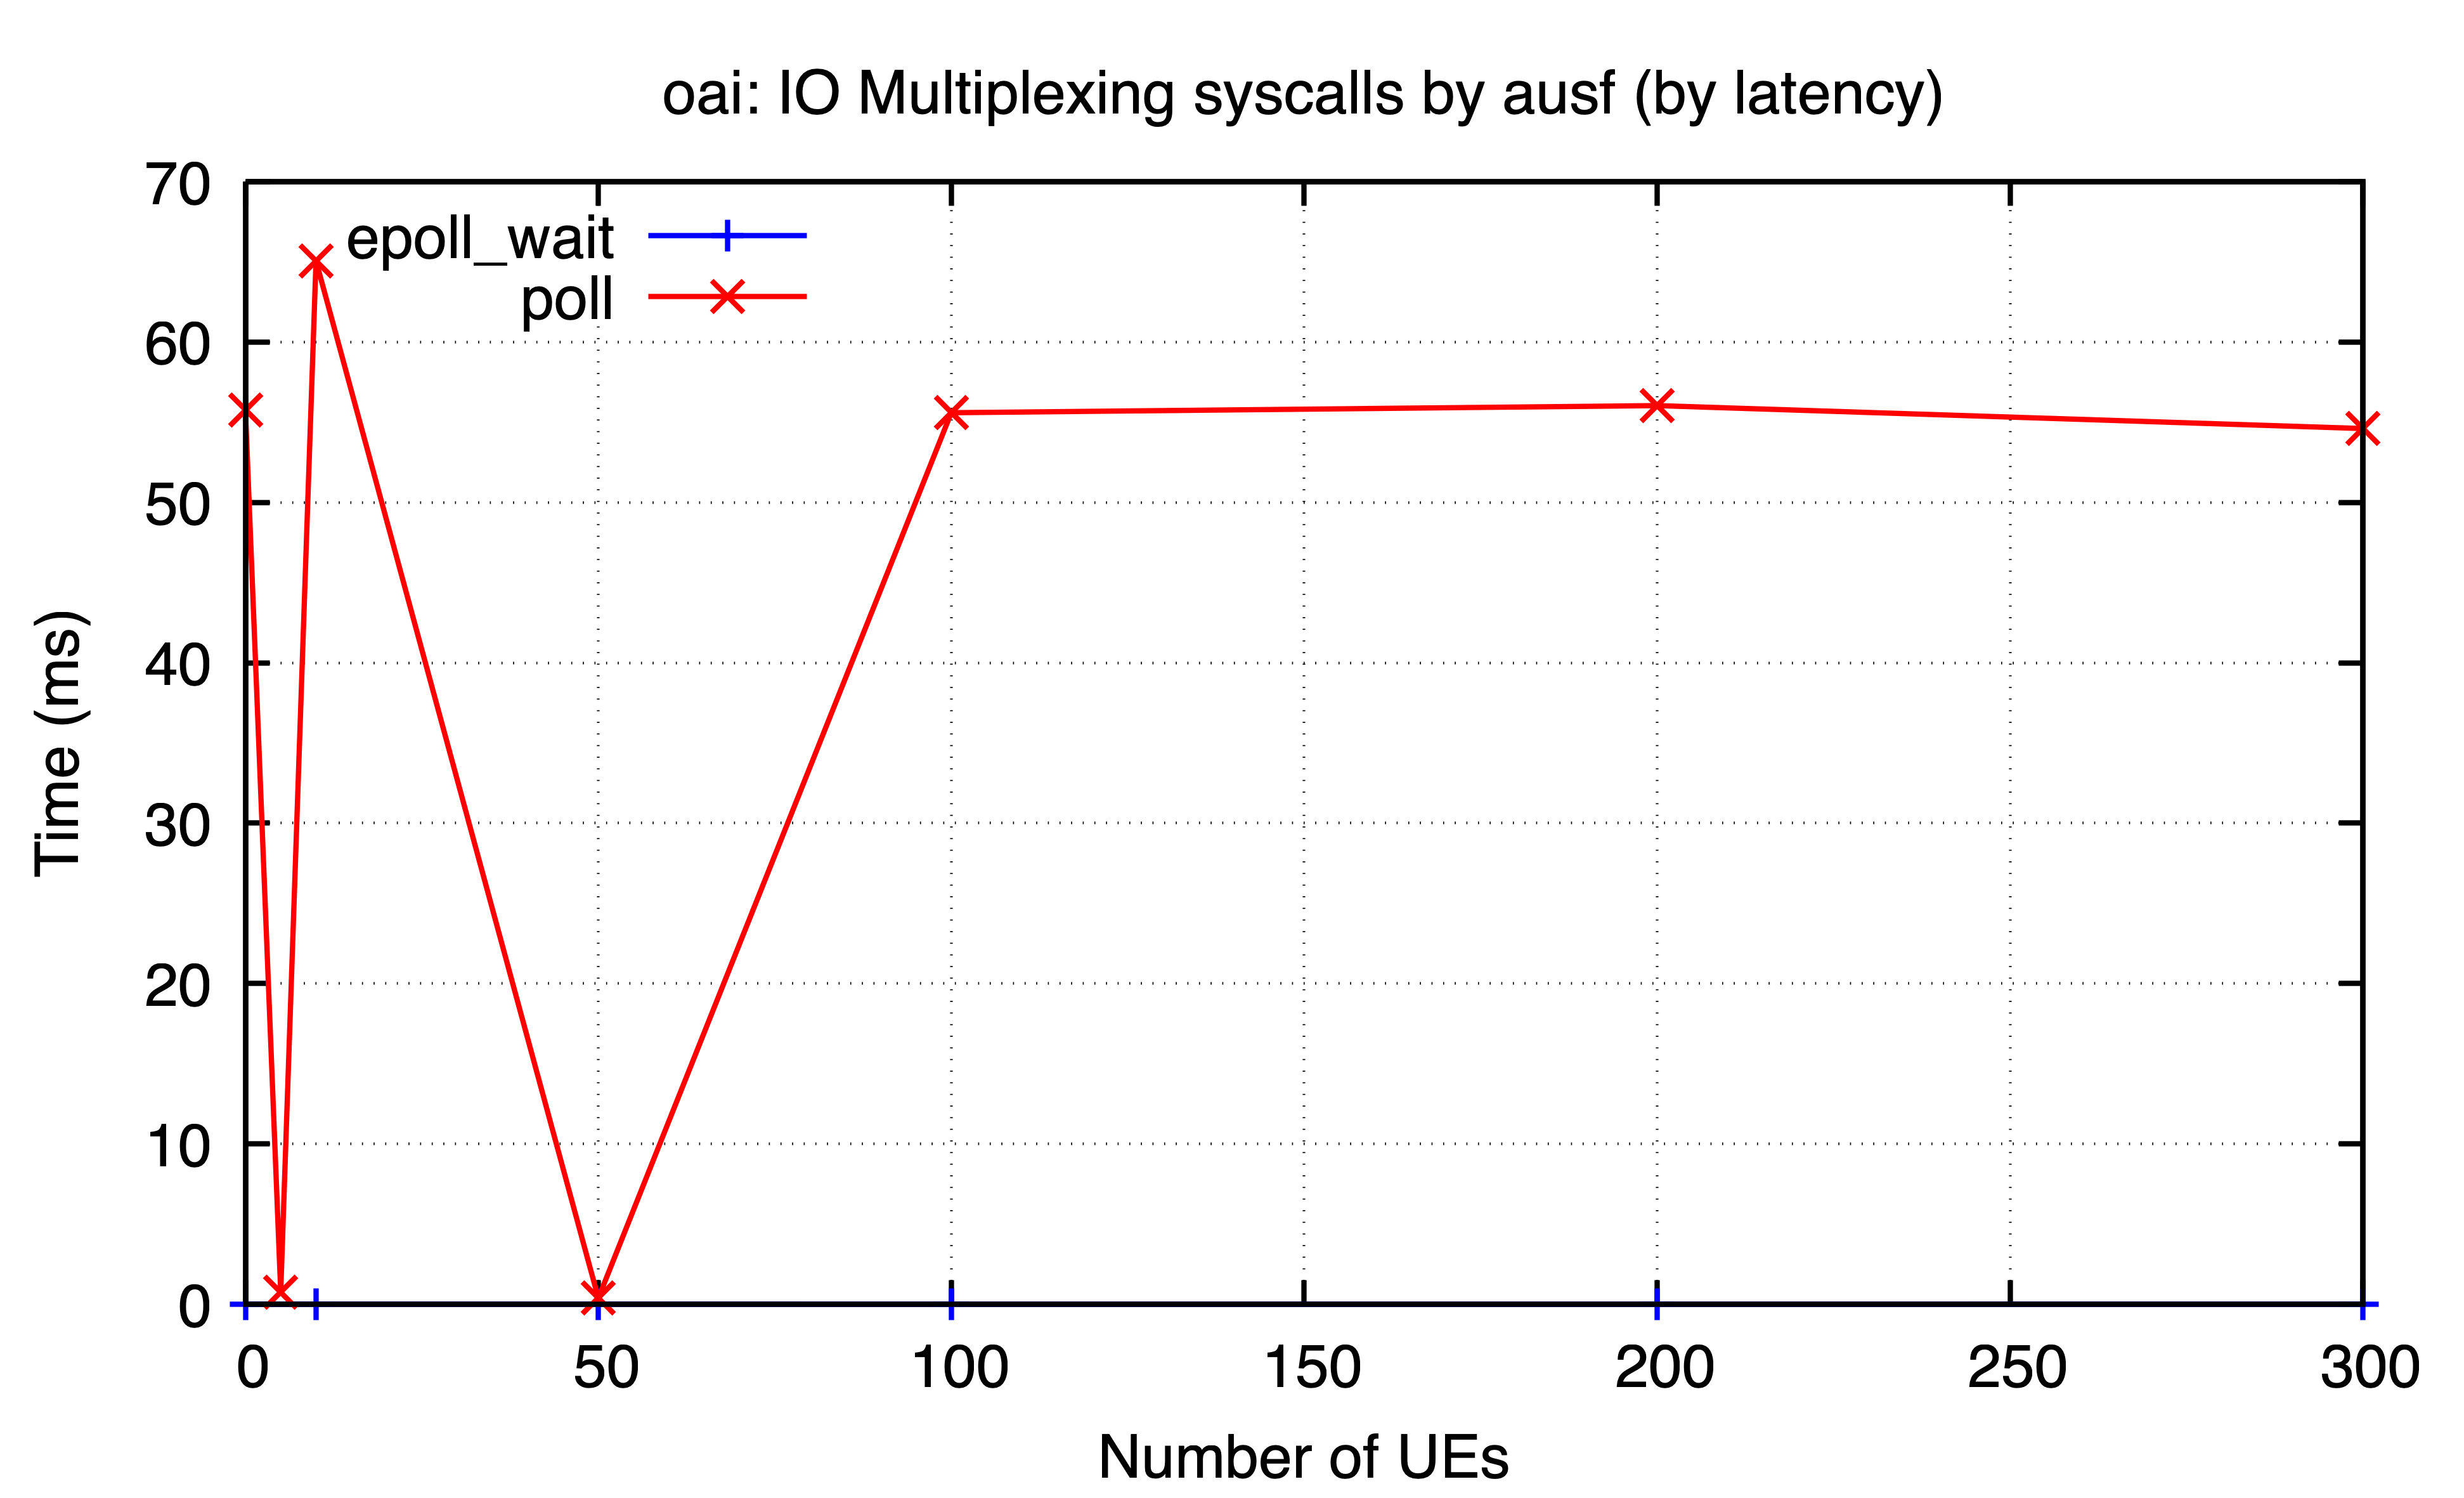

Source data for this figure (header and first rows):
ues, epoll_wait, poll
0, 0.002755, 55.76
5, , 0.7786
10, 0.00263, 65.05
50, 0.002509, 0.3926
100, 0.002306, 55.59
200, 0.002004, 56.03
300, 0.003312, 54.6
